Image classification data set "proyecto_residuos" (Jesus22082204/IA_RESIDUOS_CAMARA on GitHub). Class labels (6): cardboard, glass, metal, paper, plastic, trash.

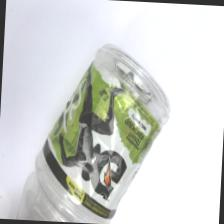
Label: plastic

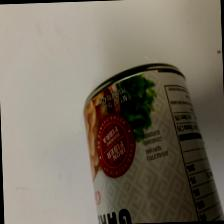
Label: metal

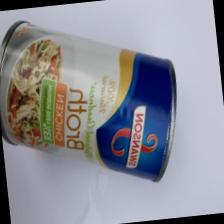
Label: metal

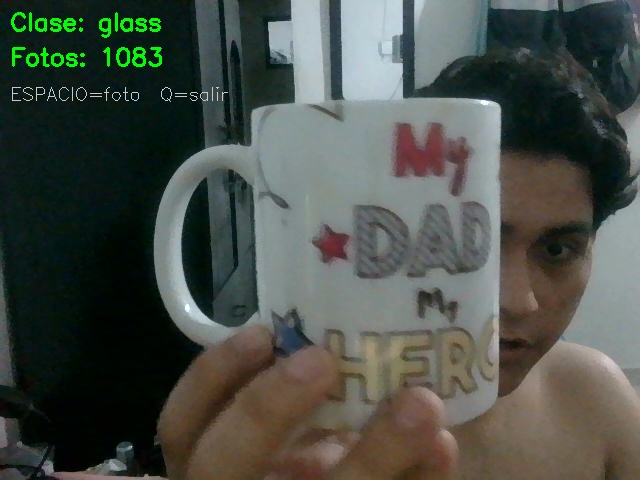
Label: glass

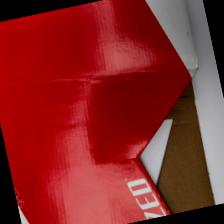
Label: cardboard

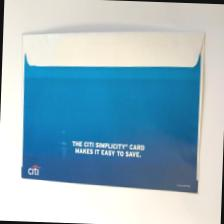
Label: paper
